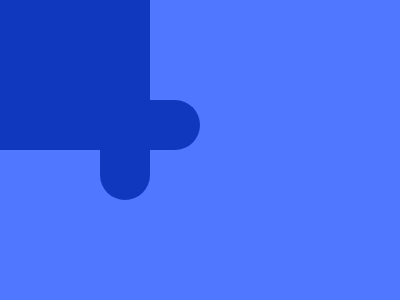

Give the HTML and CSS whose rendering is this image.

<div></div>
<style>
  body {
    background: #4f77ff;
  }
  div {
    position: absolute;
    inset: 0 auto auto 0;
    width: 150;
    height: 150;
    background: #1038bf;
  }
  div:before,
  div:after {
    content: '';
    position: absolute;
    width: 50;
    aspect-ratio: 1;
    background: #1038bf;
    inset: 100px -50px auto auto;
    border-radius: 0 25px 25px 0;
  }
  div:after {
    inset: 150px 0 auto auto;
    border-radius: 0 0 25px 25px;
  }
</style>
